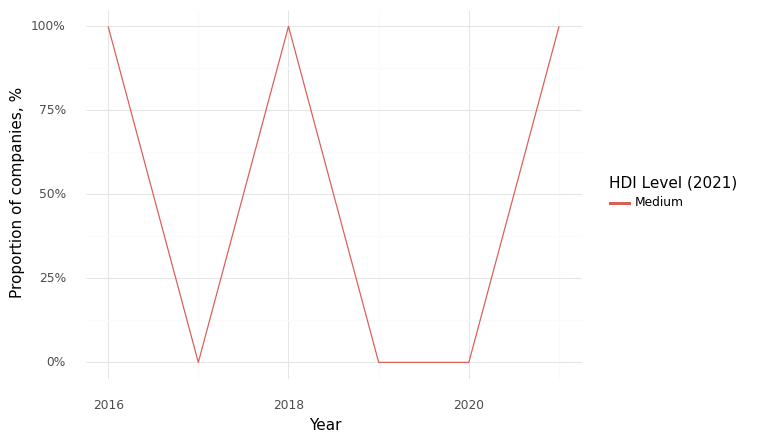

Source data for this figure (header and first rows):
, Year, HDI Level (2021), Climate, Health, Intersection
0, 2016, Medium, 1.0, 1.0, 1.0
1, 2017, Medium, 1.0, 1.0, 0.0
2, 2018, Medium, 1.0, 1.0, 1.0
3, 2019, Medium, 1.0, 1.0, 0.0
4, 2020, Medium, 1.0, 1.0, 0.0
5, 2021, Medium, 1.0, 1.0, 1.0
